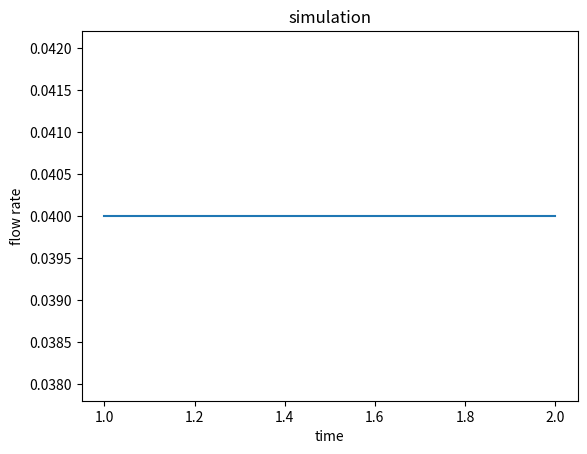

Write the Python code that produced this figure.
#!/bin/python3

# Template for traffic simulation
# BH, MP 2021-11-15, latest version 2022-11-1.

"""
    This template is used as backbone for the traffic simulations.
    Its structure resembles the one of the pendulum project, that is you have:
    (a) a class containing the state of the system and it's parameters
    (b) a class storing the observables that you want then to plot
    (c) a class that propagates the state in time (which in this case is discrete), and
    (d) a class that encapsulates the aforementioned ones and performs the actual simulation
    You are asked to implement the propagation rule(s) corresponding to the traffic model(s) of the project.
"""

import math
import matplotlib.pyplot as plt
from matplotlib import animation
import numpy.random as rng
import numpy as np

import matplotlib


class Cars:

    """ Class for the state of a number of cars """

    def __init__(self, numCars=5, roadLength=50, v0=1):
        self.numCars    = numCars
        self.roadLength = roadLength
        self.t  = 0
        self.x  = []
        self.v  = []
        self.c  = []
        for i in range(numCars):
            self.x.append(i)        # the position of the cars on the road
            self.v.append(v0)       # the speed of the cars
            self.c.append(i)        # the color of the cars (for drawing)

    def distance(self, i):
        # Om bil x2 - x1 > 0 så måste man kolla på distansen framför mellan X2 och X1 D2 (Eftersom periodisk)
        # Om bil x2-x1 < 0 så måste man kolla på distansen mellan X1 och X2 D1
        # TODO: Implement the function returning the PERIODIC distance 
        # between car i and the one in front
        distance = (self.x[(i+1)%self.numCars] - self.x[i]) % self.roadLength
        return distance



class Observables:

    """ Class for storing observables """

    def __init__(self):
        self.time = []          # list to store time
        self.flowrate = []      # list to store the flow rate
        

class BasePropagator:

    def __init__(self):
        return
        
    def propagate(self, cars, obs):

        """ Perform a single integration step """
        
        fr = self.timestep(cars, obs)

        # Append observables to their lists
        obs.time.append(cars.t)
        obs.flowrate.append(fr)  # CHANGE!
              
    def timestep(self, cars, obs):

        """ Virtual method: implemented by the child classes """
        
        pass
      
        
class ConstantPropagator(BasePropagator) :
    
    """ 
        Cars do not interact: each position is just 
        updated using the corresponding velocity 
    """
    
    def timestep(self, cars, obs):
        for i in range(cars.numCars):
            cars.x[i] += cars.v[i]
        cars.t += 1
        return 0

# TODO
# HERE YOU SHOULD IMPLEMENT THE DIFFERENT CAR BEHAVIOR RULES
# Define you own class which inherits from BasePropagator (e.g. MyPropagator(BasePropagator))
# and implement timestep according to the rule described in the project

class MyPropagator(BasePropagator) :

    def __init__(self, vmax, p):
        BasePropagator.__init__(self)
        self.vmax = vmax
        self.p = p

    def timestep(self, cars, obs):
        # TODO Here you should implement the car behaviour rules
        for i in range(cars.numCars):
            if cars.v[i] < self.vmax:
                cars.v[i] = cars.v[i] + 1

        for j in range(cars.numCars):
            if cars.v[j] >= cars.distance(j):
                cars.v[j] = cars.distance(j) - 1

        for k in range(cars.numCars):
            if np.random.rand() <= self.p  and cars.v[k] > 0:
                cars.v[k] = cars.v[k] - 1

        for l in range(cars.numCars):
            cars.x[l] += cars.v[l]
            cars.x[l] %= cars.roadLength

        flowrate = np.sum(cars.v) / cars.roadLength
        cars.t += 1
        return flowrate



############################################################################################

def draw_cars(cars, cars_drawing):

    """ Used later on to generate the animation """
    theta = []
    r     = []

    for position in cars.x:
        # Convert to radians for plotting  only (do not use radians for the simulation!)
        theta.append(position * 2 * math.pi / cars.roadLength)
        #theta.append(position / cars.roadLength)
        r.append(1)

    return cars_drawing.scatter(theta, r, c=cars.c, cmap='hsv')


def animate(framenr, cars, obs, propagator, road_drawing, stepsperframe):

    """ Animation function which integrates a few steps and return a drawing """

    for it in range(stepsperframe):
        propagator.propagate(cars, obs)

    return draw_cars(cars, road_drawing),


class Simulation:

    def reset(self, cars=Cars()) :
        self.cars = cars
        self.obs = Observables()

    def __init__(self, cars=Cars()) :
        self.reset(cars)

    def plot_observables(self, title="simulation"):
        plt.clf()
        plt.title(title)
        plt.plot(self.obs.time, self.obs.flowrate)
        plt.xlabel('time')
        plt.ylabel('flow rate')
        plt.savefig(title + ".pdf")
        plt.show()

    # Run without displaying any animation (fast)
    def run(self,
            propagator,
            numsteps=200,           # final time
            title="simulation",     # Name of output file and title shown at the top
            ):

        for it in range(numsteps):
            propagator.propagate(self.cars, self.obs)

        self.plot_observables(title)

    # Run while displaying the animation of bunch of cars going in circe (slow-ish)
    def run_animate(self,
            propagator,
            numsteps=200,           # Final time
            stepsperframe=1,        # How many integration steps between visualising frames
            title="simulation",     # Name of output file and title shown at the top
            ):

        numframes = int(numsteps / stepsperframe)

        fig = plt.figure()
        ax = fig.add_subplot(111, projection='polar')
        ax.axis('off')
        # Call the animator, blit=False means re-draw everything
        anim = animation.FuncAnimation(plt.gcf(), animate,  # init_func=init,
                                       fargs=[self.cars,self.obs,propagator,ax,stepsperframe],
                                       frames=numframes, interval=50, blit=True, repeat=False)
        plt.show()

        # If you experience problems visualizing the animation and/or
        # the following figures comment out the next line 
        #plt.waitforbuttonpress(30)

        self.plot_observables(title)
    

# It's good practice to encapsulate the script execution in 
# a main() function (e.g. for profiling reasons)
def main() :

    # Here you can define one or more instances of cars, with possibly different parameters, 
    # and pass them to the simulator 

    # Be sure you are passing the correct initial conditions!
    cars = Cars(numCars = 10, roadLength=50)

    # Create the simulation object for your cars instance:
    simulation = Simulation(cars)

    #simulation.run_animate(propagator=ConstantPropagator())
    simulation.run_animate(propagator=MyPropagator(vmax=2, p=0.5))


# Calling 'main()' if the script is executed.
# If the script is instead just imported, main is not called (this can be useful if you want to
# write another script importing and utilizing the functions and classes defined in this one)
if __name__ == "__main__" :
    main()

